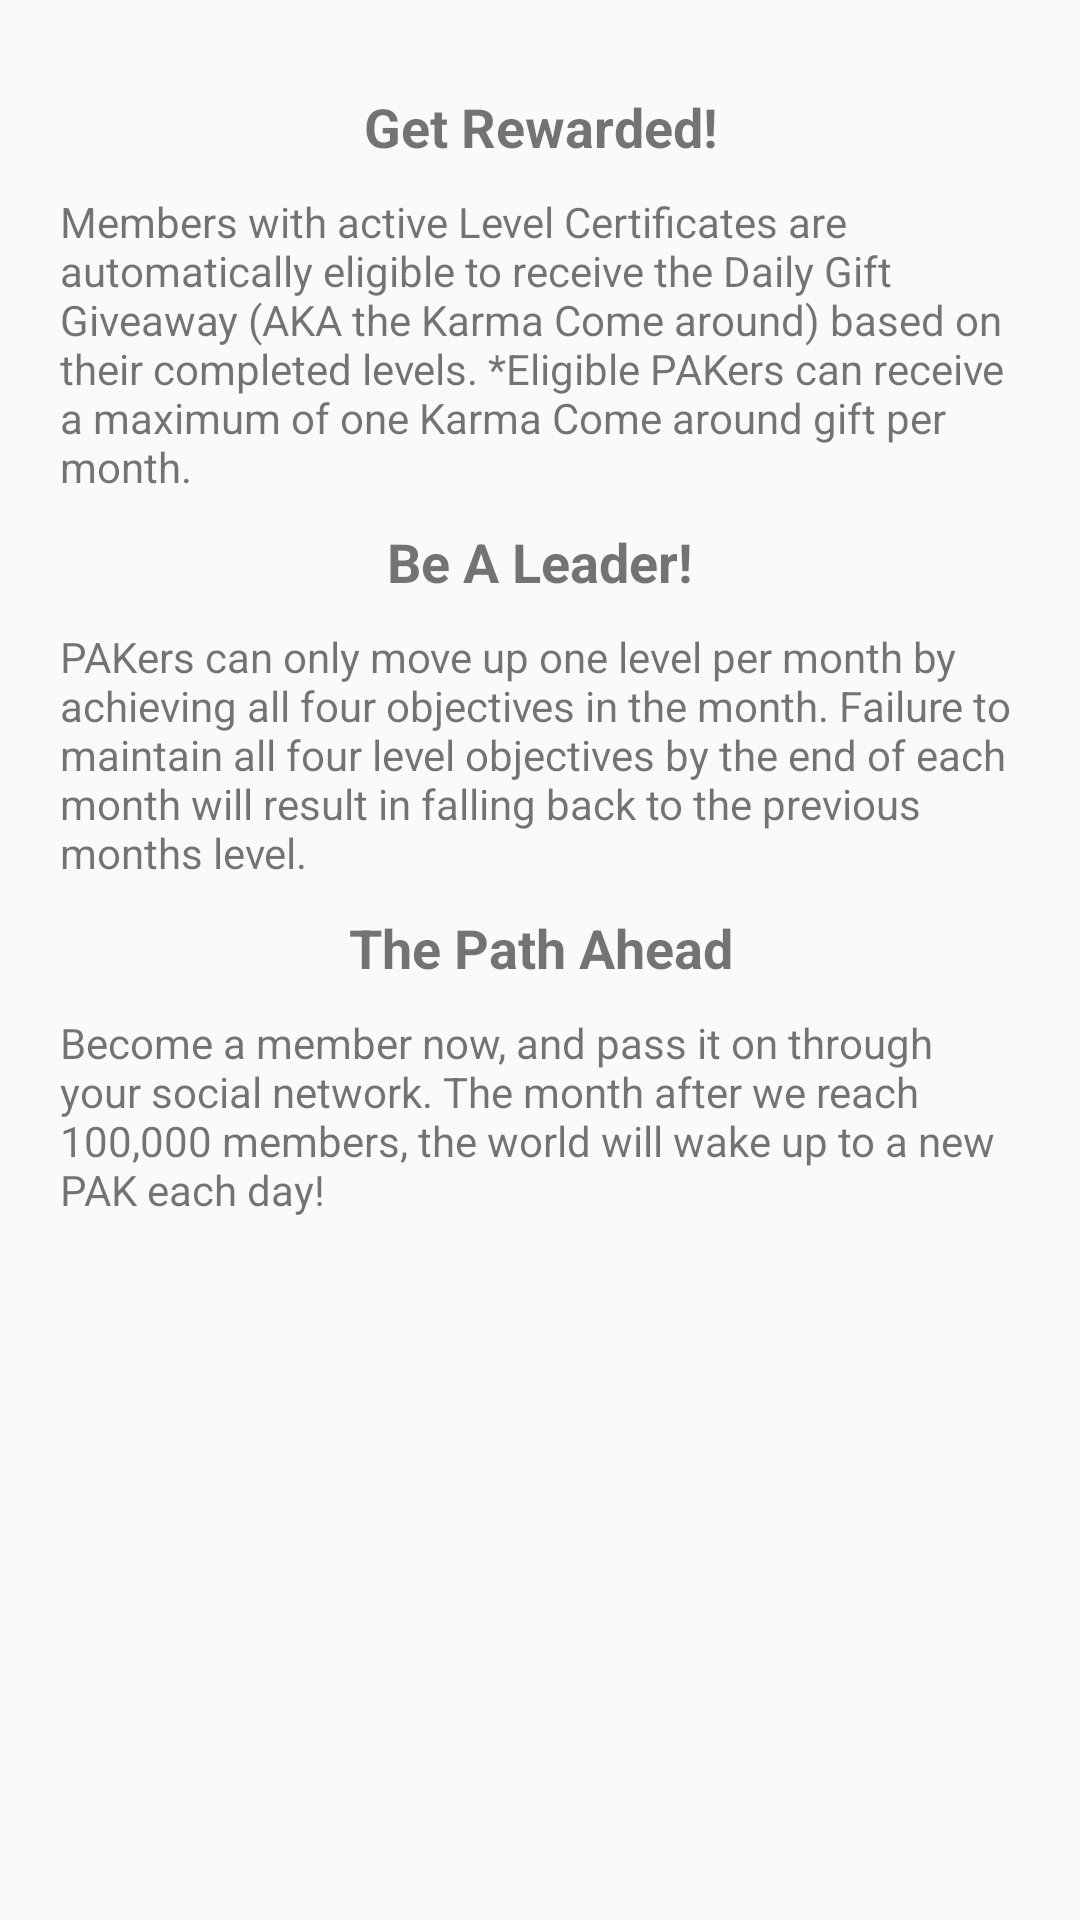

Write the Android layout XML for this screen, with the resource values it uses.
<!-- AndroidManifest.xml: application theme AppTheme -->
<!-- res/layout/fragment_karma__reward.xml -->
<FrameLayout xmlns:android="http://schemas.android.com/apk/res/android"
             xmlns:tools="http://schemas.android.com/tools"
             android:layout_width="match_parent"
             android:layout_height="match_parent"
             tools:context="plannedactsofkindness.org.plannedactsofkindness.activity_karma_club.Karma_Reward_Fragment">

    <LinearLayout
        android:layout_width="match_parent"
        android:layout_height="wrap_content"
        android:padding="20dp"
        android:orientation="vertical">

    <TextView
        android:layout_width="match_parent"
        android:layout_height="match_parent"
        android:textAlignment="center"
        android:textSize="18sp"
        android:textStyle="bold"
        android:padding="10dp"
        android:text="Get Rewarded!"/>

    <TextView
        android:layout_width="match_parent"
        android:layout_height="wrap_content"
        android:text="@string/kreward_1"/>

    <TextView
        android:layout_width="match_parent"
        android:layout_height="match_parent"
        android:textAlignment="center"
        android:textSize="18sp"
        android:textStyle="bold"
        android:padding="10dp"
        android:text="Be A Leader!"/>

    <TextView
        android:layout_width="match_parent"
        android:layout_height="wrap_content"
        android:text="@string/kreward_2"/>

    <TextView
        android:layout_width="match_parent"
        android:layout_height="match_parent"
        android:textAlignment="center"
        android:textSize="18sp"
        android:textStyle="bold"
        android:padding="10dp"
        android:text="The Path Ahead"/>

    <TextView
        android:layout_width="match_parent"
        android:layout_height="wrap_content"
        android:text="@string/kreward_3"/>

    </LinearLayout>
</FrameLayout>
<!-- resources referenced by this layout -->
<resources>
  <string name="kreward_1">Members with active Level Certificates are automatically eligible to receive the Daily Gift Giveaway (AKA the Karma Come around) based on their completed levels. *Eligible PAKers can receive a maximum of one Karma Come around gift per month.</string>
  <string name="kreward_2">PAKers can only move up one level per month by achieving all four objectives in the month. Failure to maintain all four level objectives by the end of each month will result in falling back to the previous months level.</string>
  <string name="kreward_3">Become a member now, and pass it on through your social network. The month after we reach 100,000 members, the world will wake up to a new PAK each day!</string>
  <style name="AppTheme" parent="Theme.AppCompat.Light.NoActionBar">
          
          <item name="colorPrimary">#607D8B</item>
          <item name="colorPrimaryDark">#4262F4</item>
          <item name="colorAccent">@color/colorAccent</item>
  
  
          
          <item name="android:listPreferredItemHeightSmall">25dp</item>
  
      </style>
  <color name="colorAccent">#fff703</color>
</resources>
